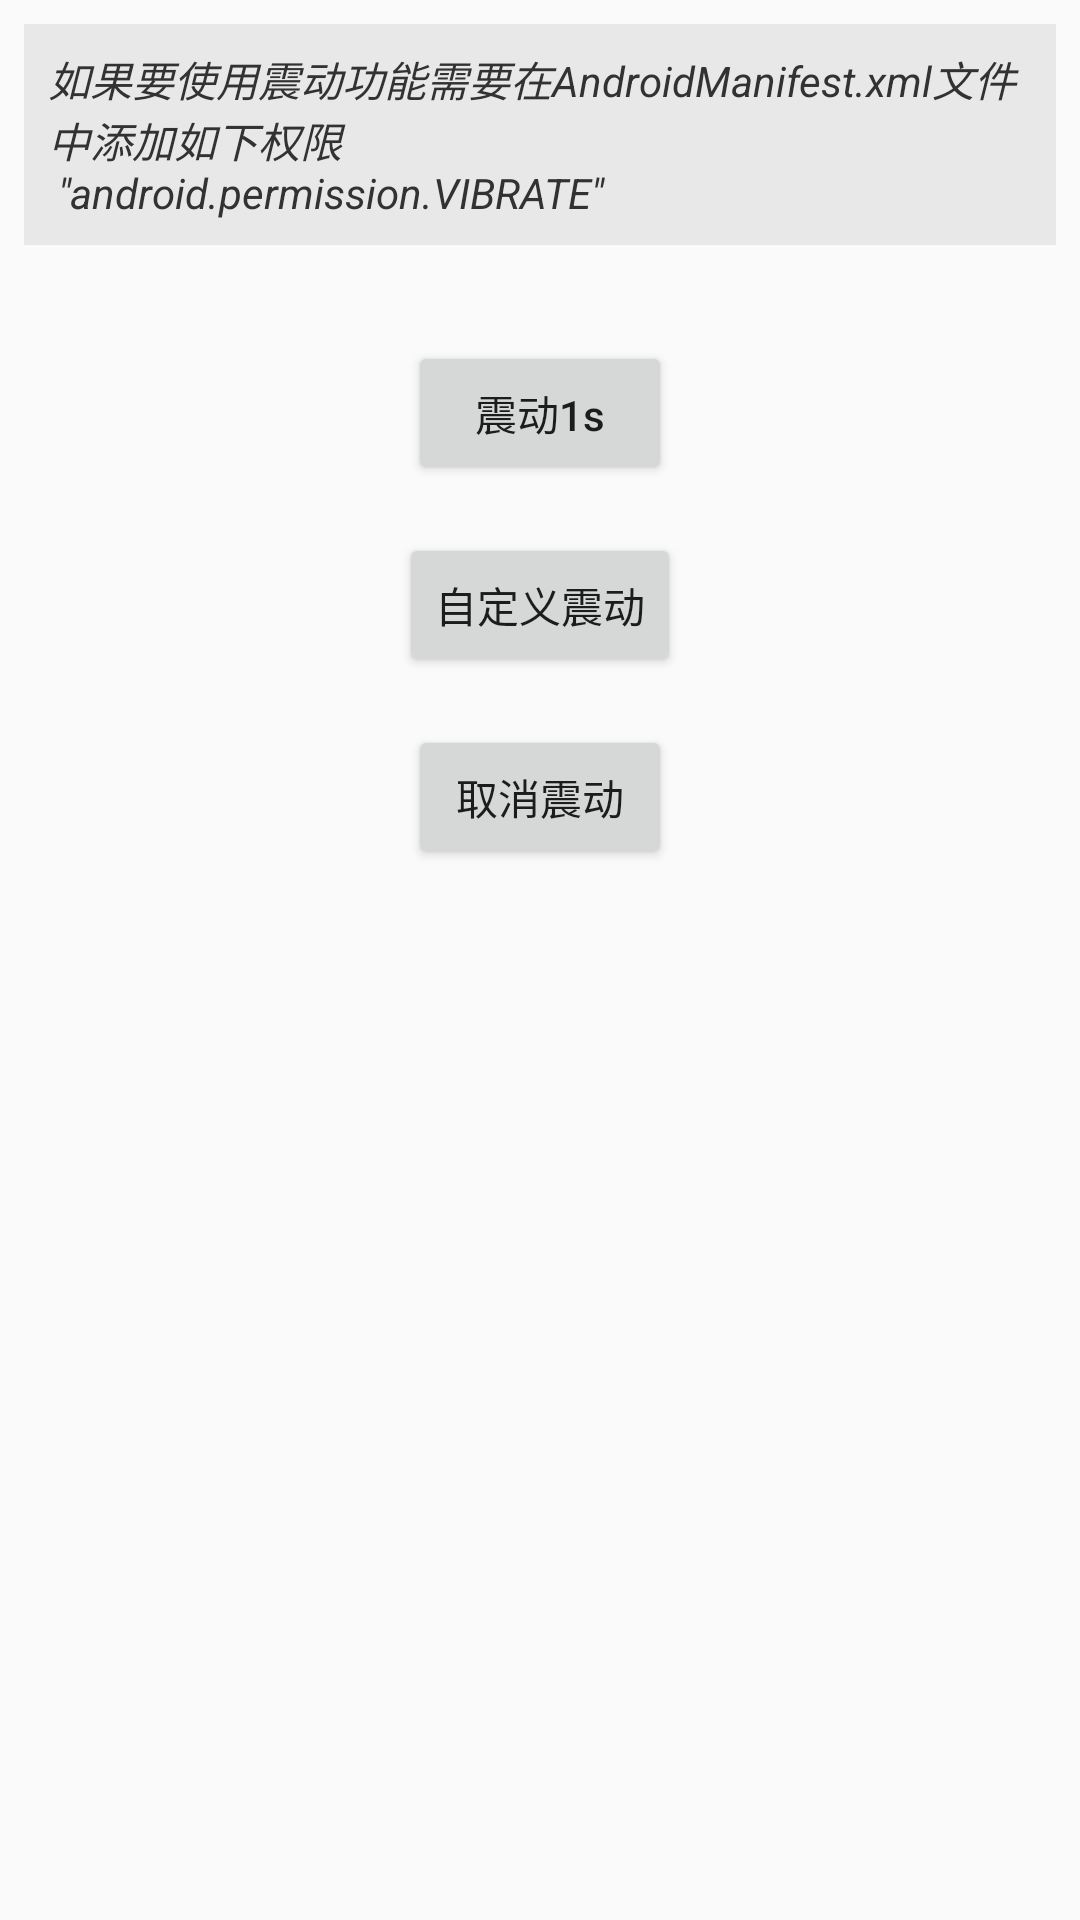

Here is an Android app screen rendered from its layout file. Give the layout XML and the strings, colors and styles it references.
<!-- AndroidManifest.xml: application theme AppTheme -->
<!-- res/layout/content_vibrate_demo.xml -->
<?xml version="1.0" encoding="utf-8"?>
<androidx.constraintlayout.widget.ConstraintLayout xmlns:android="http://schemas.android.com/apk/res/android"
    xmlns:app="http://schemas.android.com/apk/res-auto"
    xmlns:tools="http://schemas.android.com/tools"
    android:layout_width="match_parent"
    android:layout_height="match_parent"
    app:layout_behavior="@string/appbar_scrolling_view_behavior"
    tools:context=".ui.demo.VibrateDemoActivity"
    tools:showIn="@layout/activity_vibrate_demo">

    <TextView
        android:id="@+id/tv_vibrate_tips"
        style="@style/codeTextStyle"
        android:layout_width="match_parent"
        android:layout_height="wrap_content"
        android:layout_marginStart="8dp"
        android:layout_marginLeft="8dp"
        android:layout_marginEnd="8dp"
        android:layout_marginRight="8dp"
        android:text="@string/tips_vibrate"
        app:layout_constraintEnd_toEndOf="parent"
        app:layout_constraintStart_toStartOf="parent"
        app:layout_constraintTop_toTopOf="parent" />

    <Button
        android:id="@+id/btn_vibrate_default"
        android:layout_width="wrap_content"
        android:layout_height="wrap_content"
        android:layout_marginTop="32dp"
        android:text="震动1s"
        app:layout_constraintEnd_toEndOf="parent"
        app:layout_constraintStart_toStartOf="parent"
        app:layout_constraintTop_toBottomOf="@+id/tv_vibrate_tips" />

    <TextView
        android:id="@+id/tv_default"
        style="@style/codeTextStyle"
        android:layout_width="0dp"
        android:layout_height="wrap_content"
        android:text=" VibrateUtils.vibrate(1000);"

        app:layout_constraintEnd_toEndOf="parent"
        app:layout_constraintStart_toStartOf="parent"
        app:layout_constraintTop_toBottomOf="@+id/btn_vibrate_default" />

    <Button
        android:id="@+id/btn_vibrate_custom"
        android:layout_width="wrap_content"
        android:layout_height="wrap_content"
        android:layout_marginTop="16dp"
        android:text="自定义震动"
        app:layout_constraintEnd_toEndOf="parent"
        app:layout_constraintStart_toStartOf="parent"
        app:layout_constraintTop_toBottomOf="@+id/tv_default" />

    <TextView
        android:id="@+id/tv_custom"
        style="@style/codeTextStyle"
        android:layout_width="0dp"
        android:layout_height="wrap_content"
        android:text="VibrateUtils.vibrate(new long[]{0,100,2000,100},1);\n第一个数组参数中第一个不震动时长，第二个是震动时长；第二个参数为【-1】时不重复，其他值为重复"
        app:layout_constraintEnd_toEndOf="parent"
        app:layout_constraintStart_toStartOf="parent"
        app:layout_constraintTop_toBottomOf="@+id/btn_vibrate_custom" />

    <Button
        android:id="@+id/btn_vibrate_cancel"
        android:layout_width="wrap_content"
        android:layout_height="wrap_content"
        android:layout_marginTop="16dp"
        android:text="取消震动"
        app:layout_constraintEnd_toEndOf="parent"
        app:layout_constraintStart_toStartOf="parent"
        app:layout_constraintTop_toBottomOf="@+id/tv_custom" />

    <TextView
        android:id="@+id/tv_cancel"
        style="@style/codeTextStyle"
        android:layout_width="0dp"
        android:layout_height="wrap_content"
        android:text="VibrateUtils.cancel();"
        app:layout_constraintEnd_toEndOf="parent"
        app:layout_constraintStart_toStartOf="parent"
        app:layout_constraintTop_toBottomOf="@+id/btn_vibrate_cancel" />

    <androidx.constraintlayout.widget.Group
        android:id="@+id/group_code"
        android:layout_width="wrap_content"
        android:layout_height="wrap_content"
        android:visibility="gone"
        app:constraint_referenced_ids="tv_cancel,tv_custom,tv_default" />
</androidx.constraintlayout.widget.ConstraintLayout>
<!-- res/layout/activity_vibrate_demo.xml (included above) -->
<?xml version="1.0" encoding="utf-8"?>
<androidx.coordinatorlayout.widget.CoordinatorLayout xmlns:android="http://schemas.android.com/apk/res/android"
    xmlns:app="http://schemas.android.com/apk/res-auto"
    xmlns:tools="http://schemas.android.com/tools"
    android:layout_width="match_parent"
    android:layout_height="match_parent"
    android:fitsSystemWindows="true"
    tools:context=".ui.demo.VibrateDemoActivity">

    <com.google.android.material.appbar.AppBarLayout
        android:layout_width="match_parent"
        android:layout_height="wrap_content"
        android:theme="@style/AppTheme.AppBarOverlay">

        <androidx.appcompat.widget.Toolbar
            android:id="@+id/toolbar"
            android:layout_width="match_parent"
            android:layout_height="?attr/actionBarSize"
            android:background="?attr/colorPrimary"
            app:popupTheme="@style/AppTheme.PopupOverlay" />

    </com.google.android.material.appbar.AppBarLayout>

    <include layout="@layout/content_vibrate_demo" />

    <com.google.android.material.floatingactionbutton.FloatingActionButton
        android:id="@+id/fab"
        android:layout_width="wrap_content"
        android:layout_height="wrap_content"
        android:layout_gravity="bottom|end"
        android:layout_margin="@dimen/fab_margin"
        app:srcCompat="@drawable/ic_code_black_24dp" />

</androidx.coordinatorlayout.widget.CoordinatorLayout>
<!-- resources referenced by this layout -->
<resources>
  <!-- drawable ic_code_black_24dp (drawable) -->
  <vector xmlns:android="http://schemas.android.com/apk/res/android"
      android:width="24dp"
      android:height="24dp"
      android:tint="#FFFFFF"
      android:viewportWidth="24.0"
      android:viewportHeight="24.0">
      <path
          android:fillColor="#FF000000"
          android:pathData="M9.4,16.6L4.8,12l4.6,-4.6L8,6l-6,6 6,6 1.4,-1.4zM14.6,16.6l4.6,-4.6 -4.6,-4.6L16,6l6,6 -6,6 -1.4,-1.4z" />
  </vector>
  <string name="tips_vibrate">如果要使用震动功能需要在AndroidManifest.xml文件中添加如下权限\n \"android.permission.VIBRATE\"</string>
  <style name="AppTheme.AppBarOverlay" parent="ThemeOverlay.AppCompat.Dark.ActionBar" />
  <style name="AppTheme.PopupOverlay" parent="ThemeOverlay.AppCompat.Light" />
  <style name="codeTextStyle">
          <item name="android:textStyle">italic</item>
          <item name="android:background">@color/colorCodeBackground</item>
          <item name="android:textSize">14sp</item>
          <item name="android:textColor">@android:color/secondary_text_light</item>
          <item name="android:padding">8dp</item>
          <item name="android:layout_margin">8dp</item>
  
      </style>
  <style name="AppTheme" parent="Theme.AppCompat.Light.NoActionBar">
          <item name="colorPrimary">@color/colorPrimary</item>
          <item name="colorPrimaryDark">@color/colorPrimaryDark</item>
          <item name="colorAccent">@color/colorAccent</item>
          <item name="textAllCaps">false</item>
      </style>
  <color name="colorCodeBackground">#e8e8e8</color>
  <color name="colorPrimary">#008577</color>
  <color name="colorPrimaryDark">#00574B</color>
  <color name="colorAccent">#D81B60</color>
</resources>
